Photos from the image-classification dataset "router_dataset" in the GitHub repository dhawsespandan/pbl-paper. Its 3 classes are: flower, fruit, leaf.

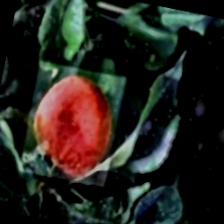
Label: fruit

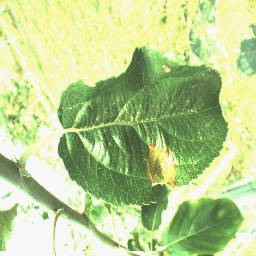
Label: leaf

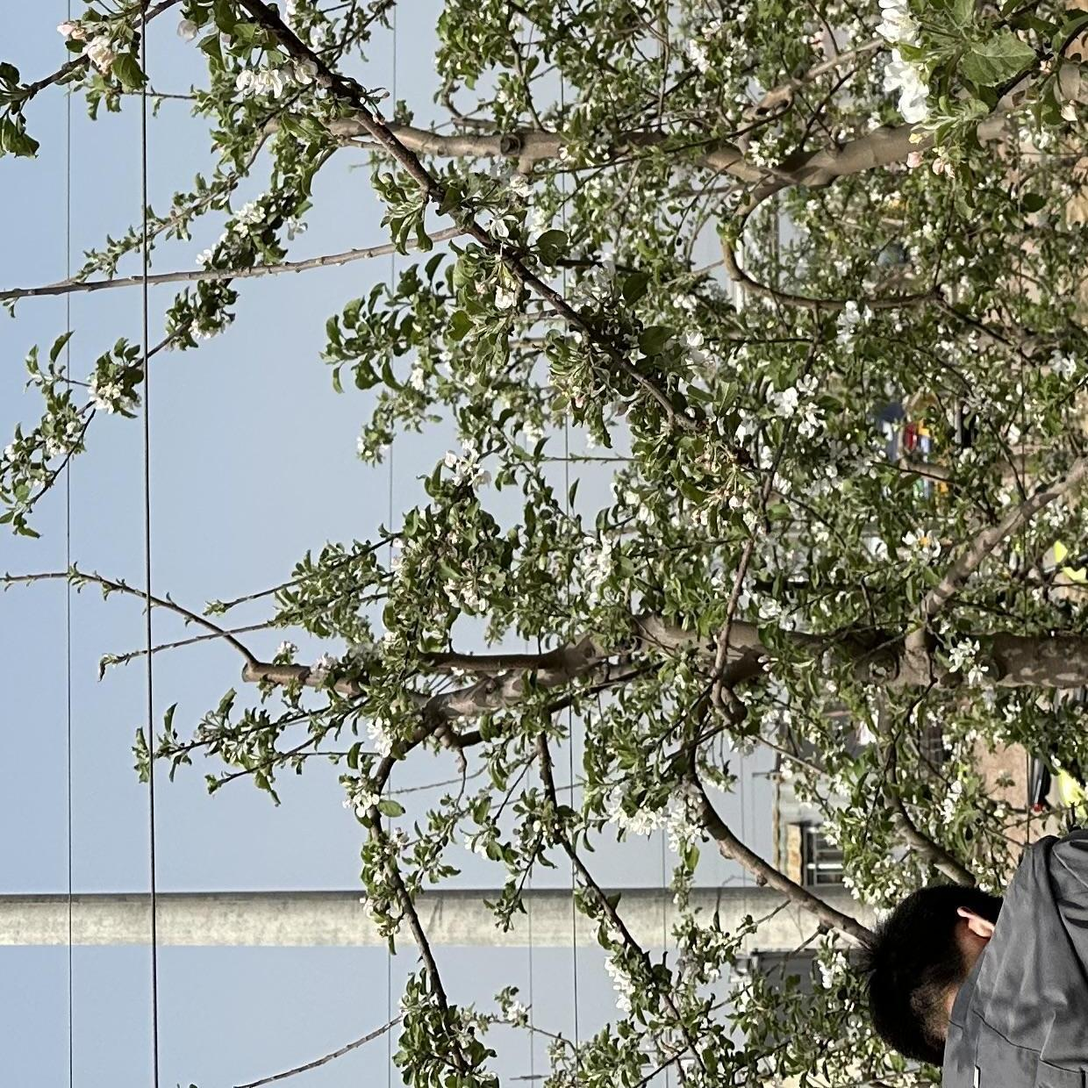
Label: flower

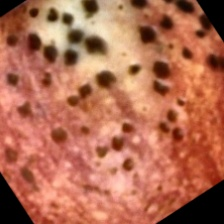
Label: fruit

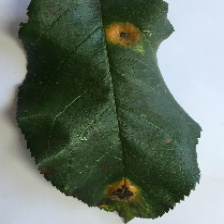
Label: leaf

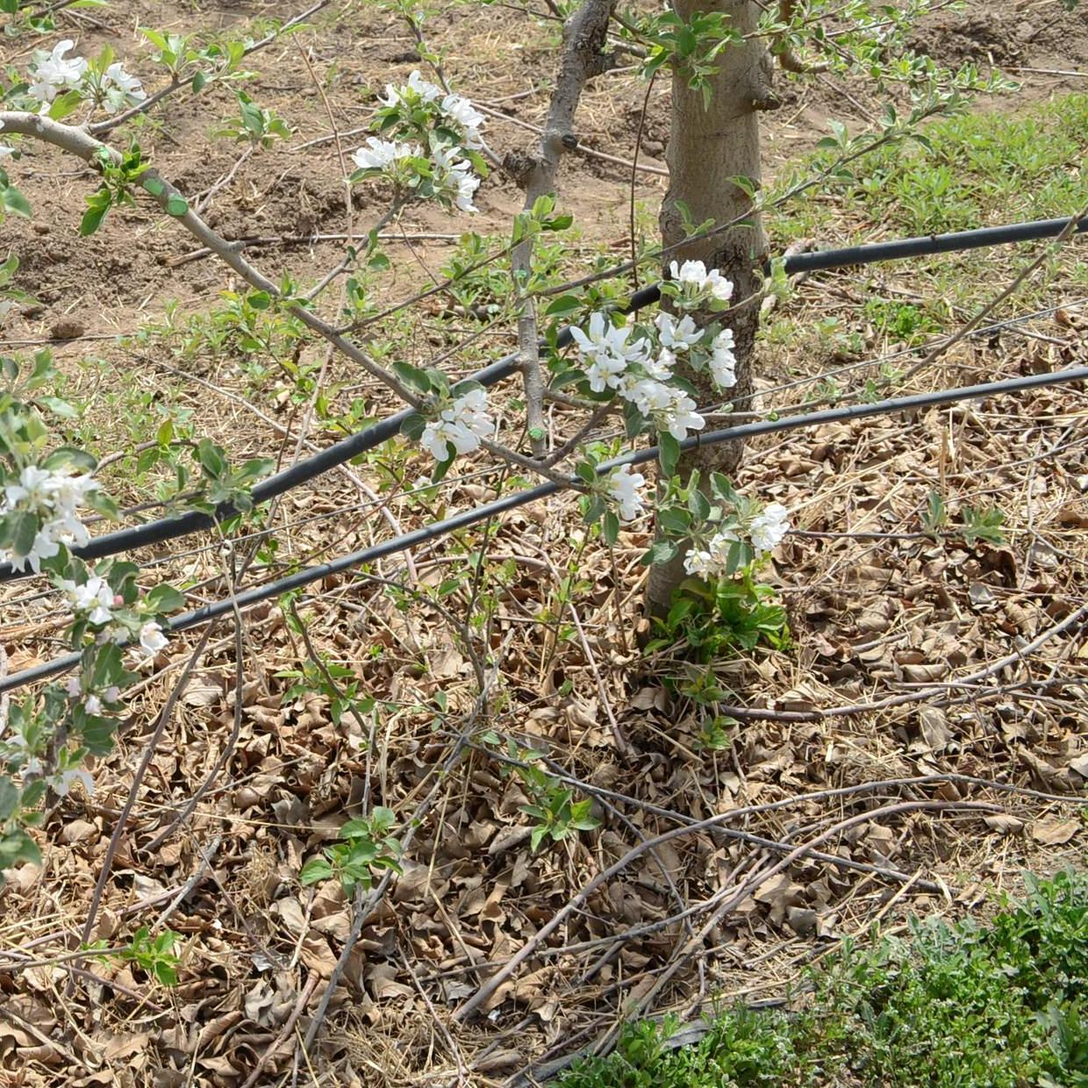
Label: flower
